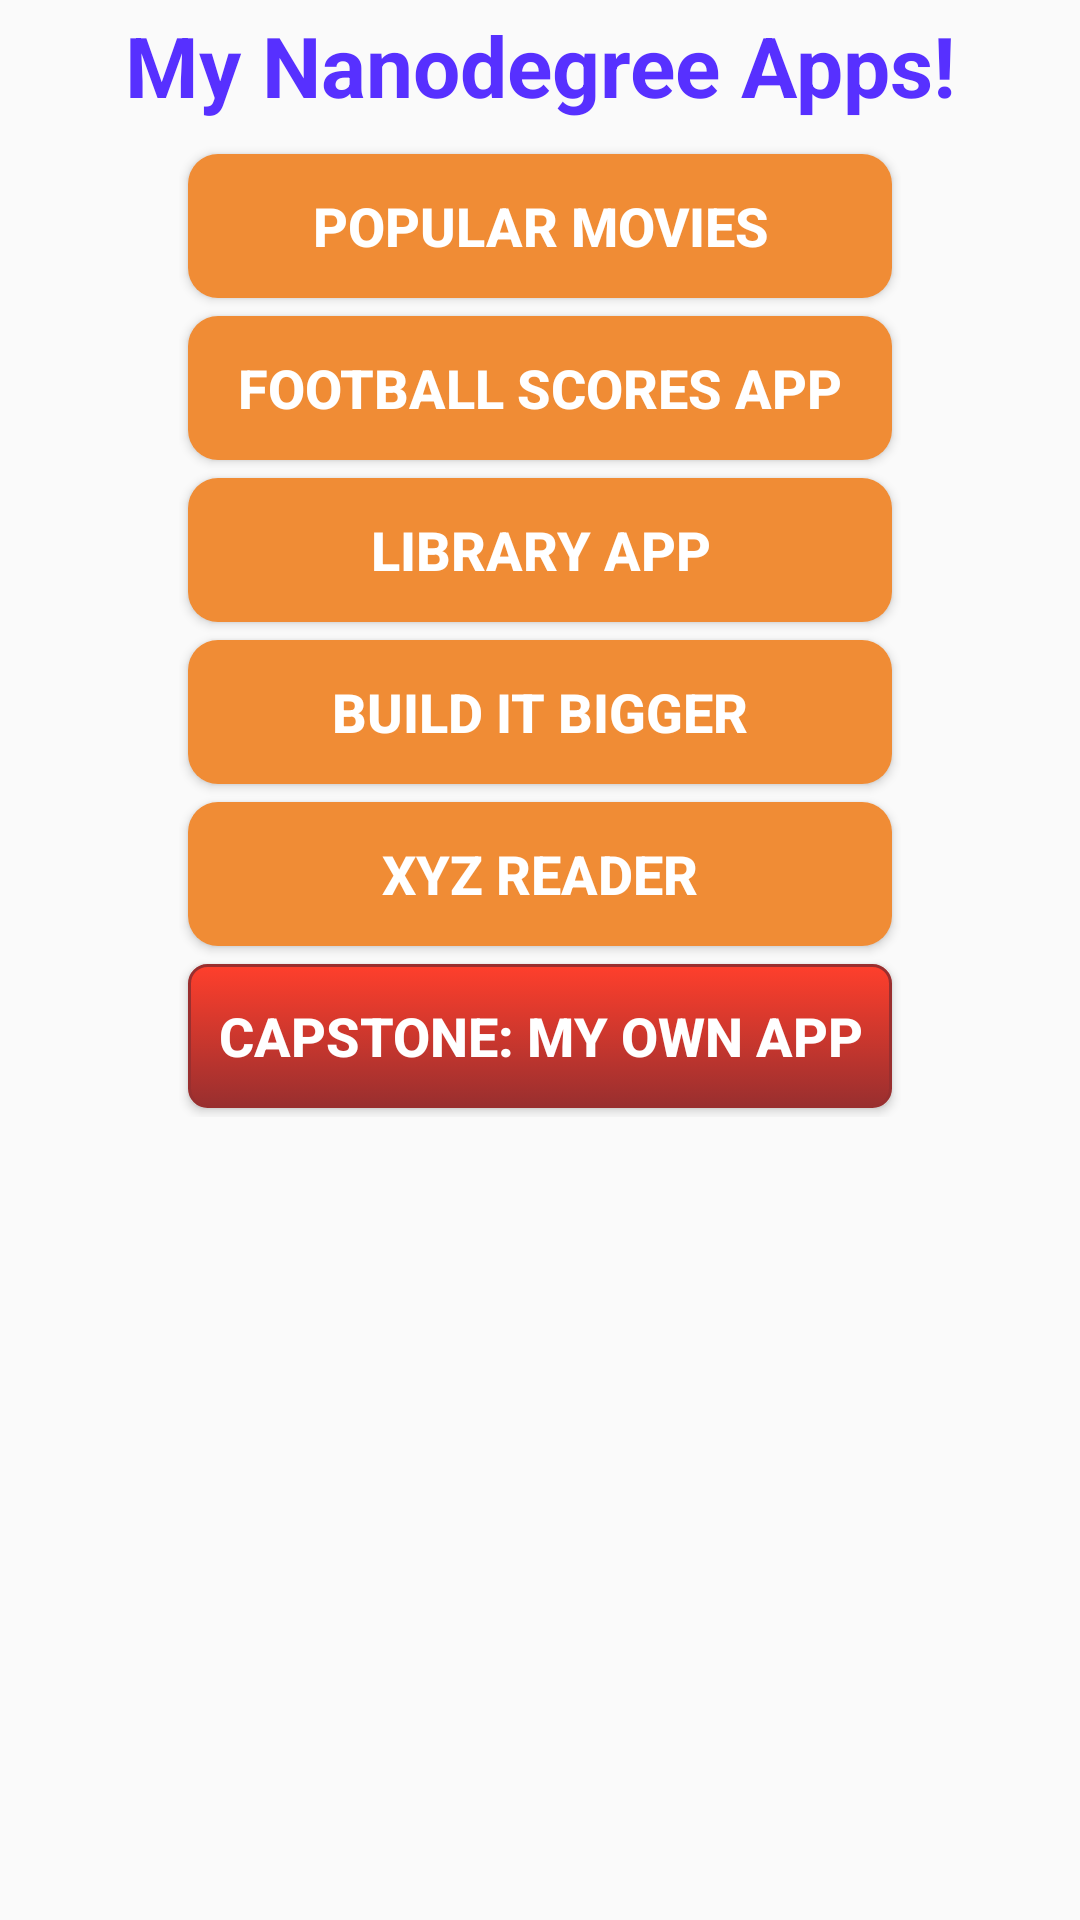

Reconstruct the res/layout file that produces this screen, plus the resources it refers to.
<!-- AndroidManifest.xml: application theme AppTheme -->
<!-- res/layout/activity_main.xml -->
<RelativeLayout xmlns:android="http://schemas.android.com/apk/res/android"
    xmlns:tools="http://schemas.android.com/tools" android:layout_width="match_parent"
    android:layout_height="match_parent" android:paddingLeft="@dimen/activity_horizontal_margin"
    android:paddingRight="@dimen/activity_horizontal_margin"
    android:paddingTop="@dimen/activity_vertical_margin"
    android:paddingBottom="@dimen/activity_vertical_margin" tools:context=".MainActivity">



    <TextView android:text="@string/title"
        android:id="@+id/title"
        android:layout_centerHorizontal="true"
        style="@style/title"
        android:fillViewport="true" />

    <ScrollView
        android:layout_width="wrap_content"
        android:layout_height="wrap_content"
        android:layout_below="@+id/title"
        android:layout_centerHorizontal="true"
        android:layout_marginTop="5dp">


        <LinearLayout
            android:layout_width="wrap_content"
            android:layout_height="wrap_content"
            android:orientation="vertical"
            android:layout_below="@+id/lineal"
            android:layout_centerHorizontal="true"
            android:gravity="center|center_horizontal"
            android:paddingLeft="20dp"
            android:paddingRight="20dp">



            <Button
                android:id="@+id/button0"
                android:background="@drawable/button_udacity"
                style="@style/button_text"
                android:text="@string/button0"
                />
            <Button
                android:id="@+id/button1"
                android:background="@drawable/button_udacity"
                style="@style/button_text"
                android:text="@string/button1"
                />
            <Button
                android:id="@+id/button2"
                android:background="@drawable/button_udacity"
                style="@style/button_text"
                android:text="@string/button2"
                />
            <Button
                android:id="@+id/button3"
                android:background="@drawable/button_udacity"
                style="@style/button_text"
                android:text="@string/button3"
                />

            <Button
                android:id="@+id/button4"
                android:background="@drawable/button_udacity"
                style="@style/button_text"
                android:text="@string/button4"
                />
            <Button
                android:id="@+id/button5"
                android:background="@drawable/button_red"
                style="@style/button_text"
                android:text="@string/button5"
                />


        </LinearLayout>
    </ScrollView>

</RelativeLayout>
<!-- resources referenced by this layout -->
<resources>
  <!-- drawable button_red (drawable) -->
  <?xml version="1.0" encoding="utf-8"?>
  <selector xmlns:android="http://schemas.android.com/apk/res/android">
  
             <item android:state_pressed="true" >
              <shape>
                  <solid
                      android:color="#FFFF3F2C" />
  
                  <corners
                      android:radius="6dp" />
                  <padding
                      android:left="10dp"
                      android:top="10dp"
                      android:right="10dp"
                      android:bottom="10dp" />
              </shape>
          </item>
          <item>
              <shape>
  
                  <gradient
                      android:startColor="#FFFF3F2C"
                      android:endColor="#992f2f"
                      android:angle="270" />
                  <stroke
                      android:width="1dp"
                      android:color="#992f2f" />
  
                  <corners
                      android:radius="6dp" />
                  <padding
                      android:left="10dp"
                      android:top="10dp"
                      android:right="10dp"
                      android:bottom="10dp" />
              </shape>
          </item>
  
  
  
  </selector>
  <!-- drawable button_udacity (drawable) -->
  <?xml version="1.0" encoding="utf-8"?>
  <selector xmlns:android="http://schemas.android.com/apk/res/android">
  
             <item android:state_pressed="true" >
              <shape>
                  <solid
                      android:color="#FFF07324" />
  
                  <corners
                      android:radius="10dp" />
                  <padding
                      android:left="10dp"
                      android:top="10dp"
                      android:right="10dp"
                      android:bottom="10dp" />
              </shape>
          </item>
          <item>
              <shape>
                  <solid
                      android:color="#F08C35" />
  
                  <corners
                      android:radius="10dp" />
                  <padding
                      android:left="10dp"
                      android:top="10dp"
                      android:right="10dp"
                      android:bottom="10dp" />
              </shape>
          </item>
  
  
  
  </selector>
  <string name="button0">Popular Movies</string>
  <string name="button1">Football Scores App</string>
  <string name="button2">Library App</string>
  <string name="button3">Build It Bigger</string>
  <string name="button4">XYZ Reader</string>
  <string name="button5">Capstone: My Own App</string>
  <string name="title">My Nanodegree Apps!</string>
  <style name="button_text">
          <item name="android:layout_width">fill_parent</item>
          <item name="android:layout_height">wrap_content</item>
          <item name="android:textColor">#ffffff</item>
          <item name="android:gravity">center</item>
          <item name="android:layout_margin">3dp</item>
          <item name="android:textSize">18dp</item>
          <item name="android:textStyle">bold</item>
  
      </style>
  <style name="title">
          <item name="android:layout_width">fill_parent</item>
          <item name="android:layout_height">wrap_content</item>
          <item name="android:textColor">#FF5730FF</item>
          <item name="android:gravity">center</item>
          <item name="android:layout_margin">3dp</item>
          <item name="android:textSize">28dp</item>
          <item name="android:textStyle">bold</item>
  
      </style>
  <style name="AppTheme" parent="Theme.AppCompat.Light.DarkActionBar">
          
      </style>
</resources>
